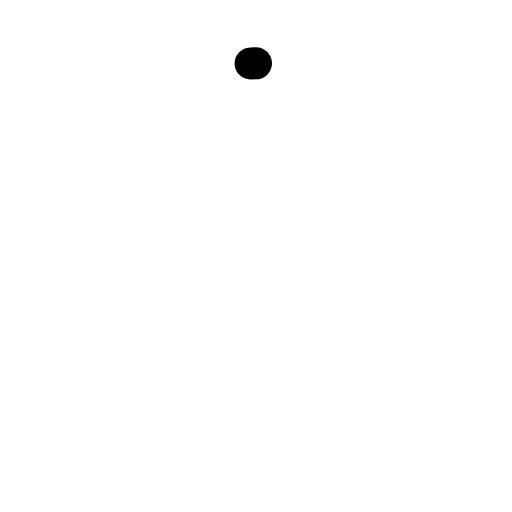
t = 0.00 s
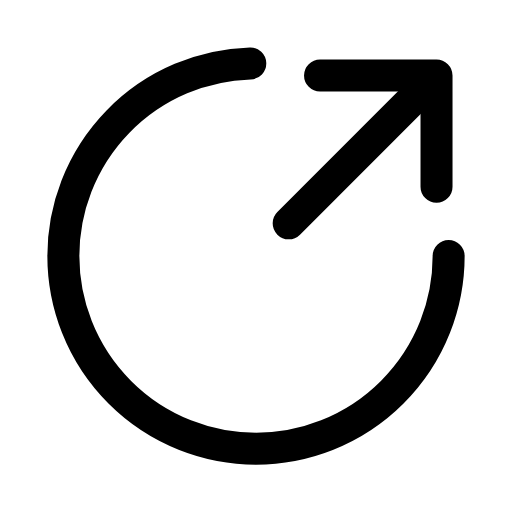
t = 0.28 s
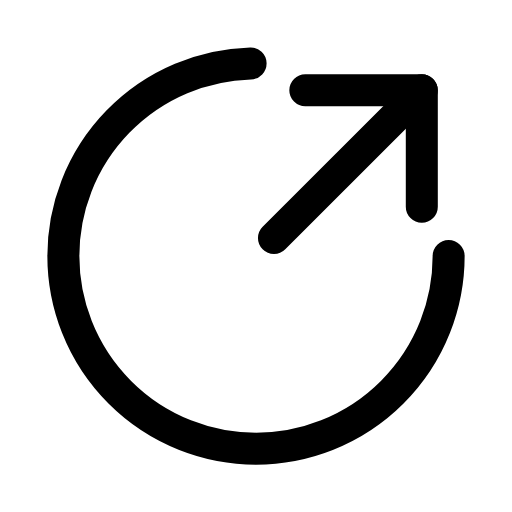
t = 0.56 s
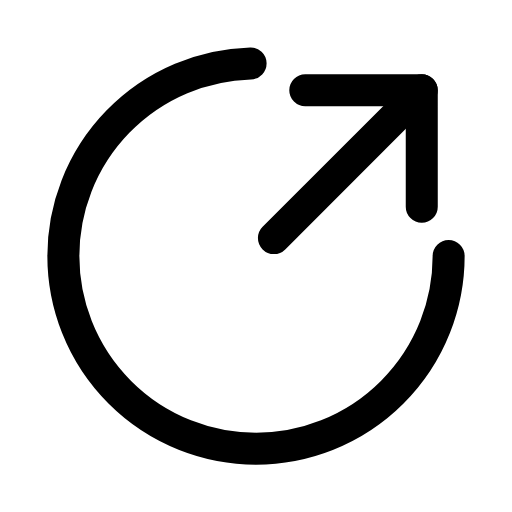
t = 0.83 s
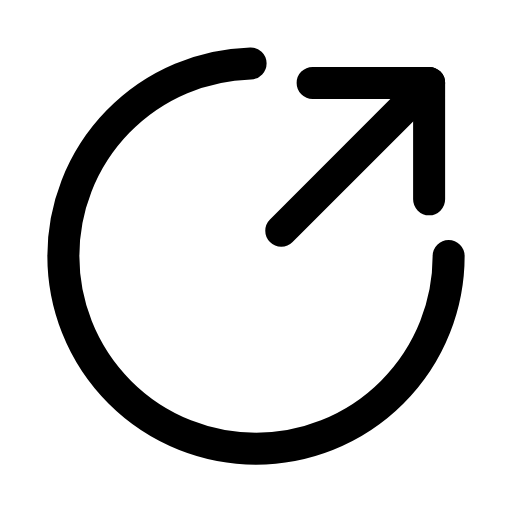
t = 1.13 s
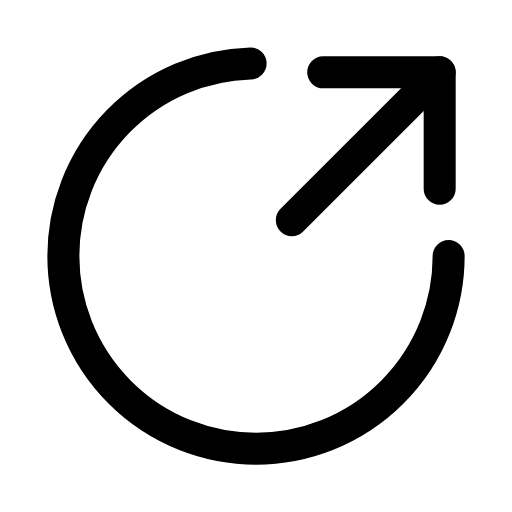
t = 1.24 s

The animated SVG that drew these frames (rendered in a browser with its animation timeline set to each time). Animation: 4 SMIL elements (animate=3,animateTransform=1); one cycle of 1.70 s, repeats indefinitely.

<svg xmlns="http://www.w3.org/2000/svg" width="24" height="24" viewBox="0 0 24 24" fill="none"><g transform="translate(-0.6 -0.6) scale(1.05)"><path stroke="currentColor" stroke-width="1.429" stroke-linecap="round" stroke-linejoin="round" fill="none" d="M20.6 12A8.6 8.6 0 1 1 12 3.4" pathLength="1" stroke-dasharray="1"><animate attributeName="stroke-dashoffset" values="1;1;0;0;0;0;1;1;1" keyTimes="0;0;0.189;0.45;0.6;0.774;0.9;0.9;1" dur="1.7s" repeatCount="indefinite" calcMode="spline" keySplines="0.16 1 0.3 1;0.16 1 0.3 1;0.16 1 0.3 1;0.16 1 0.3 1;0.16 1 0.3 1;0.16 1 0.3 1;0.16 1 0.3 1;0.16 1 0.3 1"/></path><g><animateTransform attributeName="transform" type="translate" values="0 0;0 0;0.8 -0.8;0 0;0 0;0 0;0 0;0.8 -0.8;0 0;0 0;0 0" keyTimes="0;0.135;0.2475;0.36;0.45;0.6;0.66;0.735;0.81;0.9;1" dur="1.7s" repeatCount="indefinite" calcMode="spline" keySplines="0.16 1 0.3 1;0.16 1 0.3 1;0.16 1 0.3 1;0.16 1 0.3 1;0.16 1 0.3 1;0.16 1 0.3 1;0.16 1 0.3 1;0.16 1 0.3 1;0.16 1 0.3 1;0.16 1 0.3 1"/><line stroke="currentColor" stroke-width="1.429" stroke-linecap="round" stroke-linejoin="round" fill="none" x1="12.8" x2="19.4" y1="11.2" y2="4.6" pathLength="1" stroke-dasharray="1"><animate attributeName="stroke-dashoffset" values="1;1;0;0;0;0;1;1;1" keyTimes="0;0.0315;0.2205;0.45;0.6;0.753;0.879;0.9;1" dur="1.7s" repeatCount="indefinite" calcMode="spline" keySplines="0.16 1 0.3 1;0.16 1 0.3 1;0.16 1 0.3 1;0.16 1 0.3 1;0.16 1 0.3 1;0.16 1 0.3 1;0.16 1 0.3 1;0.16 1 0.3 1"/></line><path stroke="currentColor" stroke-width="1.429" stroke-linecap="round" stroke-linejoin="round" fill="none" d="M14.2 4.6L19.4 4.6L19.4 9.8" pathLength="1" stroke-dasharray="1"><animate attributeName="stroke-dashoffset" values="1;1;0;0;0;0;1;1;1" keyTimes="0;0.063;0.252;0.45;0.6;0.732;0.858;0.9;1" dur="1.7s" repeatCount="indefinite" calcMode="spline" keySplines="0.16 1 0.3 1;0.16 1 0.3 1;0.16 1 0.3 1;0.16 1 0.3 1;0.16 1 0.3 1;0.16 1 0.3 1;0.16 1 0.3 1;0.16 1 0.3 1"/></path></g></g></svg>
